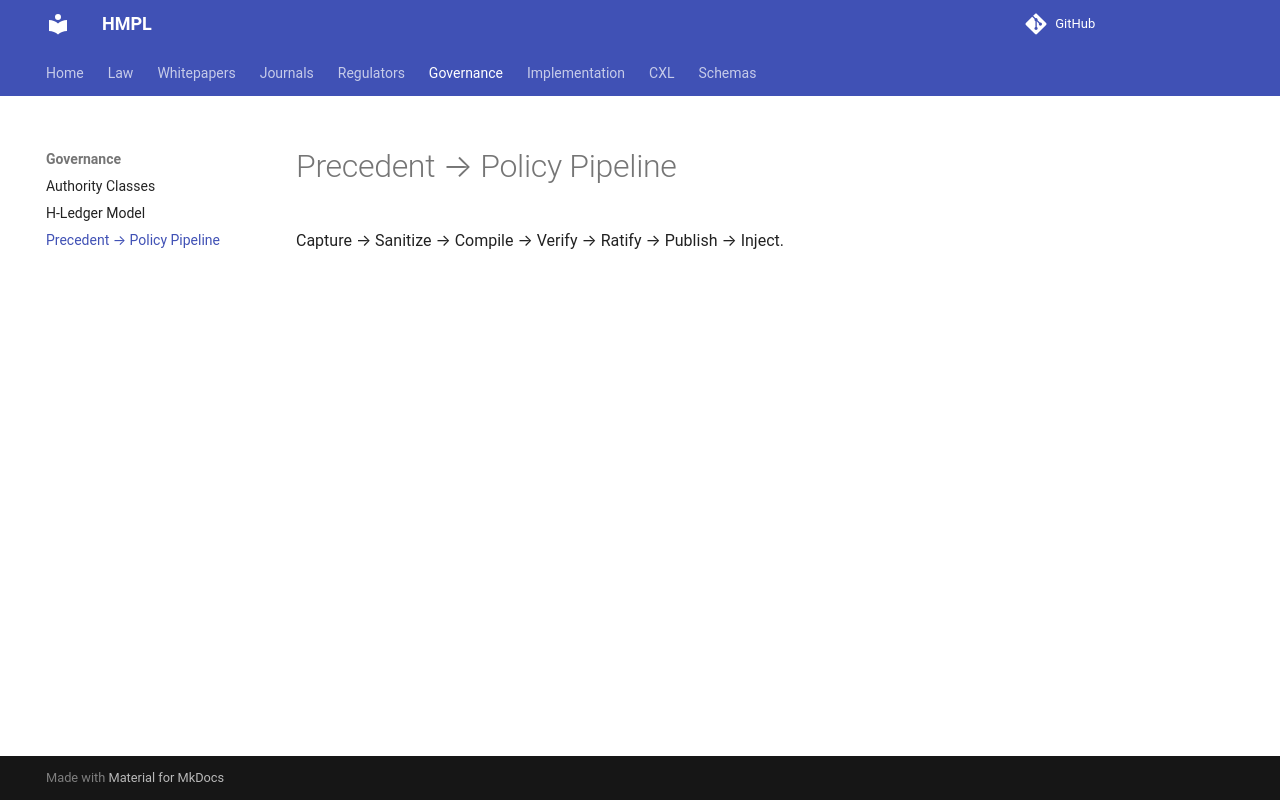

repository: ezz-ae/HMPL · page: governance/Precedent_to_Policy_Pipeline/index.html · generator: mkdocs

Capture → Sanitize → Compile → Verify → Ratify → Publish → Inject.
